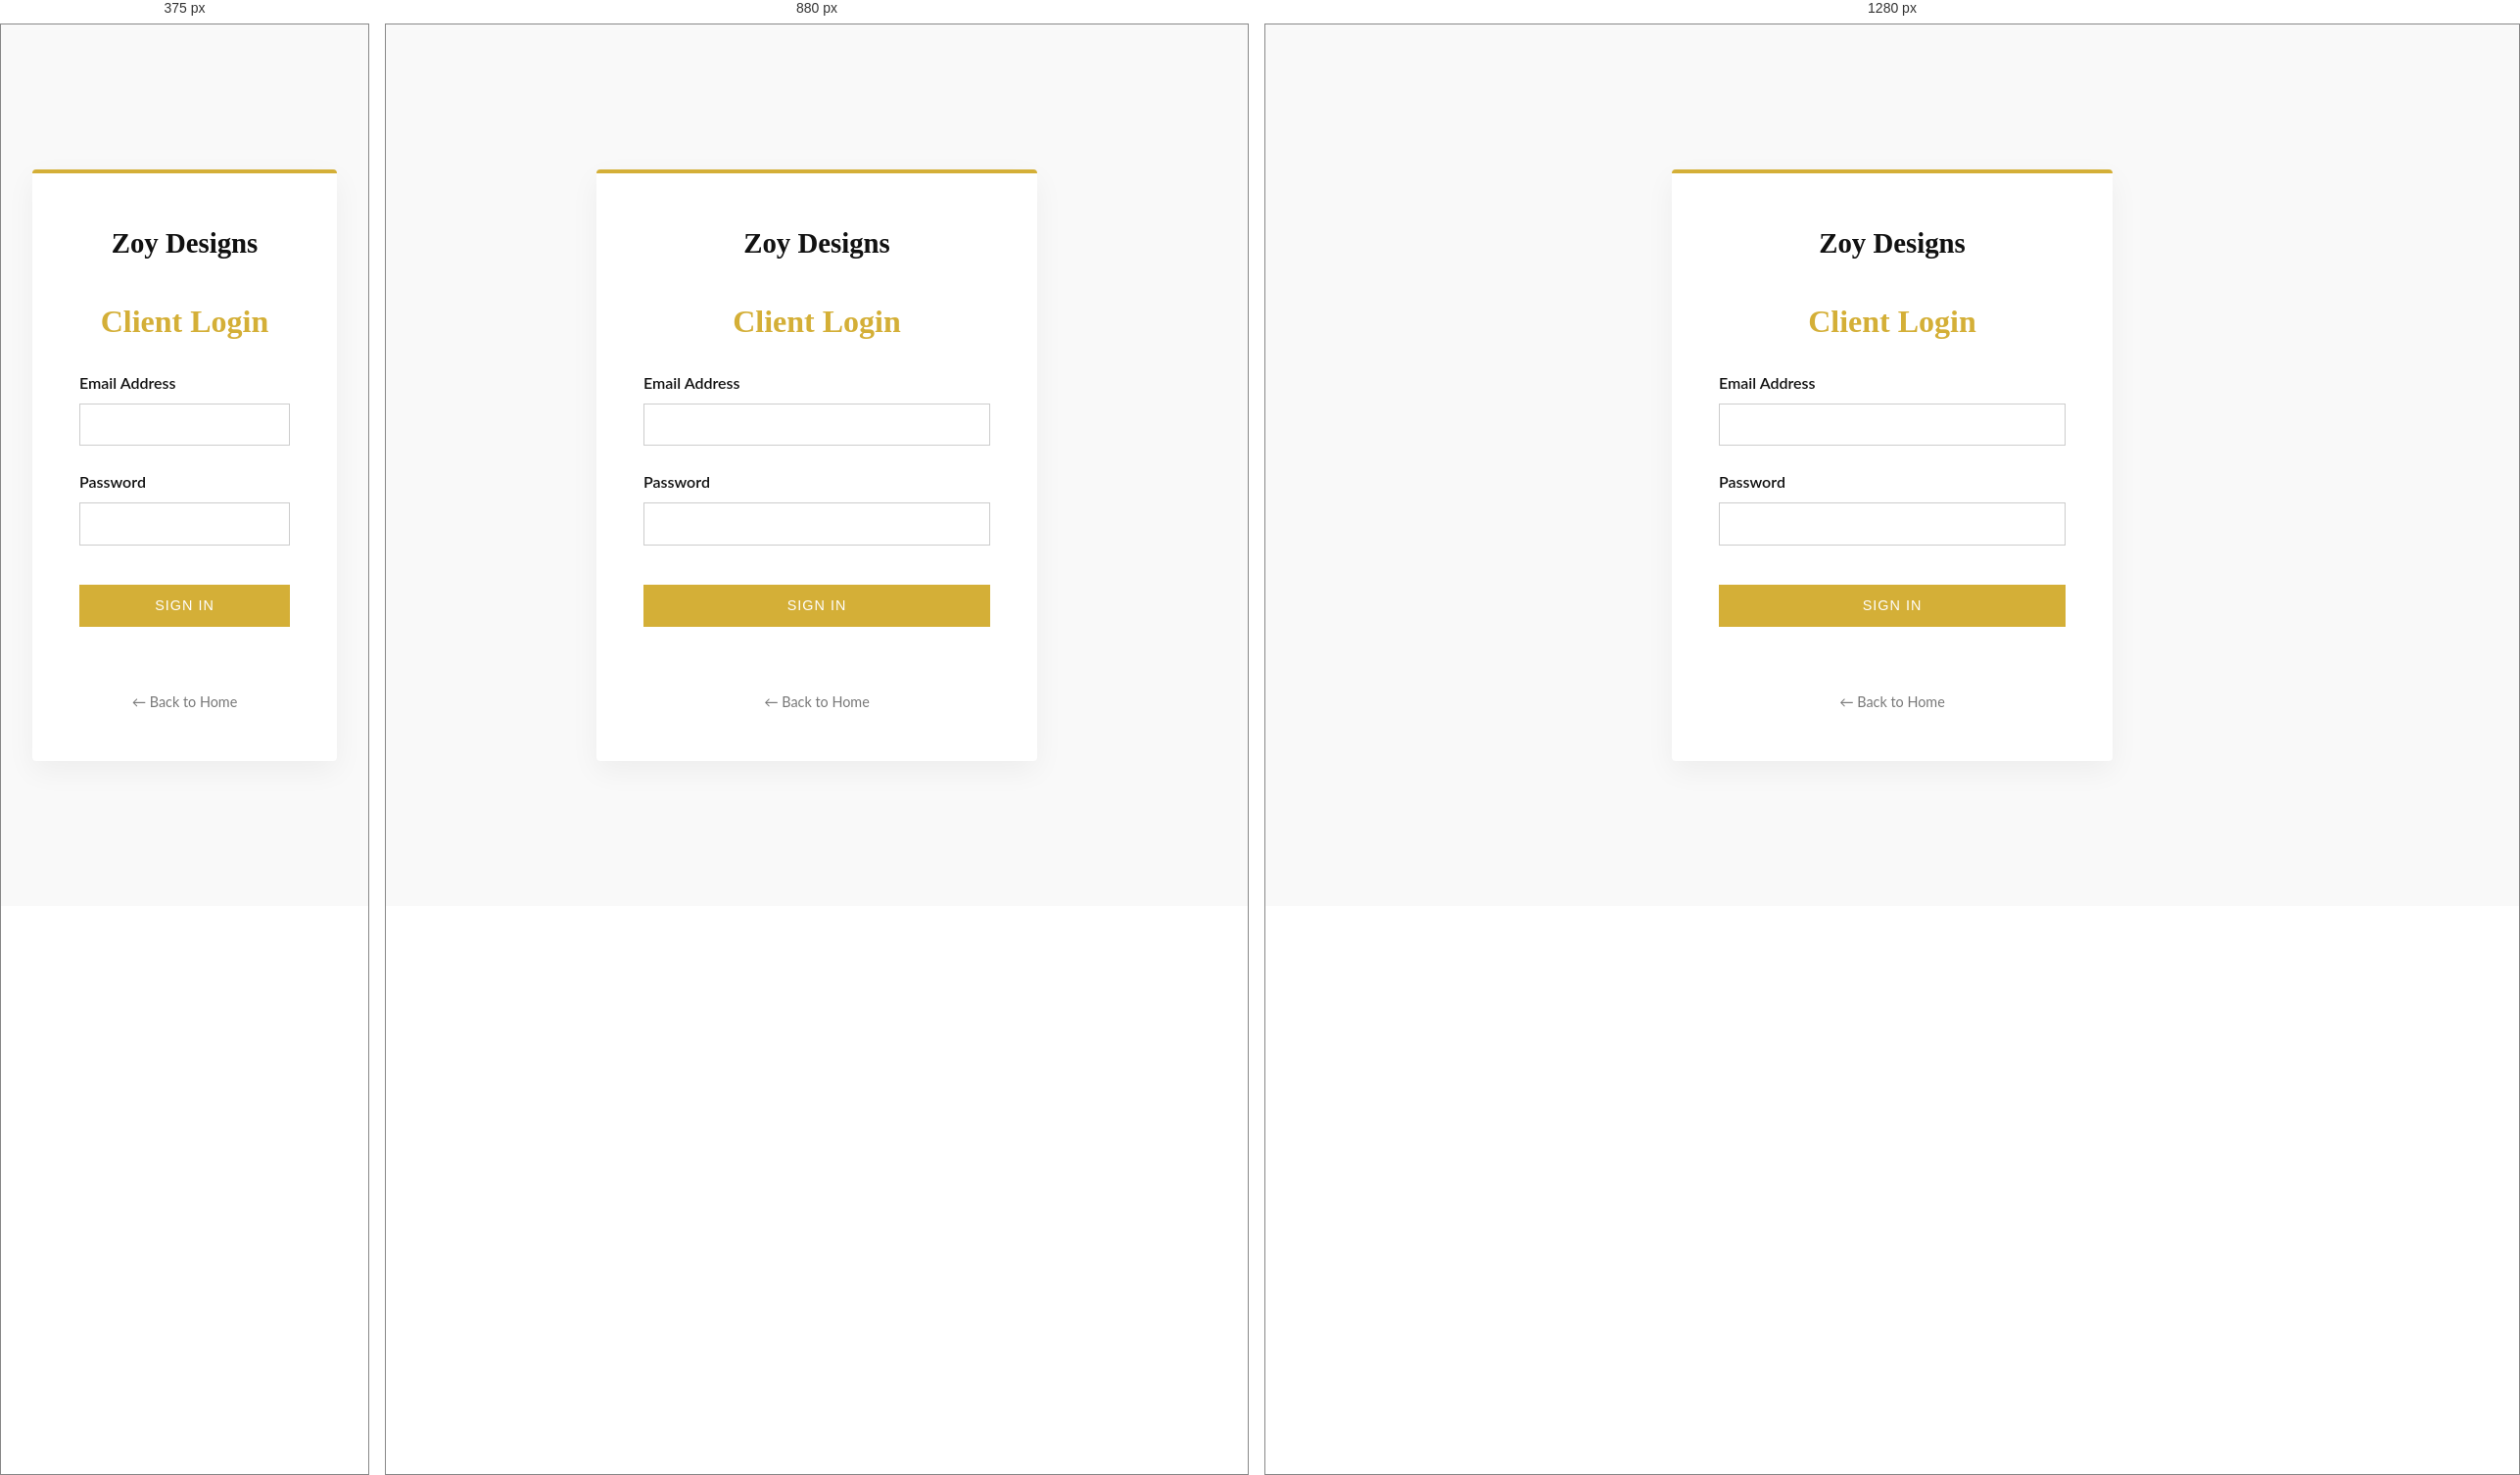
Rendered at 375 px, 880 px and 1280 px, left to right.

<!-- file: login.html -->
<!DOCTYPE html>
<html lang="en">
<head>
    <meta charset="UTF-8">
    <meta name="viewport" content="width=device-width, initial-scale=1.0">
    <title>Client Login | Zoy Designs</title>
    <link rel="icon" type="image/png" href="favicon.png">
    
    <!-- Google Fonts -->
    <link rel="preconnect" href="https://fonts.googleapis.com">
    <link rel="preconnect" href="https://fonts.gstatic.com" crossorigin>
    <link href="https://fonts.googleapis.com/css2?family=Lato:wght@300;400;700&family=Playfair+Display:ital,wght@0,400;0,600;0,700;1,400&display=swap" rel="stylesheet">
    
    <link rel="stylesheet" href="style.css">
    <style>
        .login-page-container {
            display: flex;
            align-items: center;
            justify-content: center;
            min-height: 100vh;
            background-color: var(--color-light-gray);
            padding: 2rem;
        }
        .login-box {
            background: var(--color-white);
            padding: 3rem;
            border-radius: 4px;
            width: 100%;
            max-width: 450px;
            box-shadow: 0 10px 30px rgba(0,0,0,0.05);
            border-top: 4px solid var(--color-gold);
            text-align: center;
        }
        .back-link {
            display: inline-block;
            margin-top: 2rem;
            color: #777;
            font-size: 0.9rem;
            text-decoration: none;
            transition: var(--transition-standard);
        }
        .back-link:hover {
            color: var(--color-gold);
        }
    </style>
</head>
<body>

    <div class="login-page-container">
        <div class="login-box">
            <a href="index.html" class="logo" style="display: block; margin-bottom: 2rem; font-size: 1.8rem;">Zoy Designs</a>
            
            <h2 class="section-title text-gold" style="font-size: 2rem; margin-bottom: 1.5rem;">Client Login</h2>
            
            <form id="dedicated-login-form">
                <div class="form-group">
                    <label for="email">Email Address</label>
                    <input type="email" id="email" required>
                </div>
                <div class="form-group">
                    <label for="password">Password</label>
                    <input type="password" id="password" required>
                </div>
                <button type="submit" class="btn-gold" style="width: 100%; margin-top: 1rem;">Sign In</button>
                <p class="login-msg" id="login-msg"></p>
            </form>
            
            <a href="index.html" class="back-link">&larr; Back to Home</a>
        </div>
    </div>

    <script>
        document.getElementById('dedicated-login-form').addEventListener('submit', (e) => {
            e.preventDefault();
            const email = document.getElementById('email').value;
            const msg = document.getElementById('login-msg');
            msg.style.color = 'green';
            msg.textContent = `Welcome back, ${email}! Loading dashboard...`;
            setTimeout(() => {
                window.location.href = 'index.html';
            }, 1500);
        });
    </script>
</body>
</html>


/* @media block from style.css */
@media (max-width: 992px) { /* Tablet */
    .hero-content h1 {
        font-size: 3rem;
    }
    .section {
        padding: 4rem 0;
    }
}

/* @media block from style.css */
@media (max-width: 768px) { /* Mobile */
    .hamburger {
        display: flex;
    }
    .nav-links {
        display: none;
        flex-direction: column;
        position: absolute;
        top: 100%;
        left: 0;
        width: 100%;
        background-color: var(--color-white);
        padding: 2rem 0;
        box-shadow: 0 10px 10px rgba(0,0,0,0.1);
        text-align: center;
        gap: 1.5rem;
    }
    .nav-links.active {
        display: flex;
    }
    .hero-content h1 {
        font-size: 2.2rem;
    }
    .hero-content p {
        font-size: 1rem;
    }
    .hero-actions {
        flex-direction: column;
        width: 100%;
        padding: 0 1rem;
    }
    .pricing-card.featured {
        transform: none;
    }
    #chat-widget {
        right: 15px;
        bottom: 90px;
        width: calc(100% - 30px);
    }
    .chat-toggle {
        right: 15px;
        bottom: 15px;
    }
    .modal-content {
        padding: 2rem;
    }
}